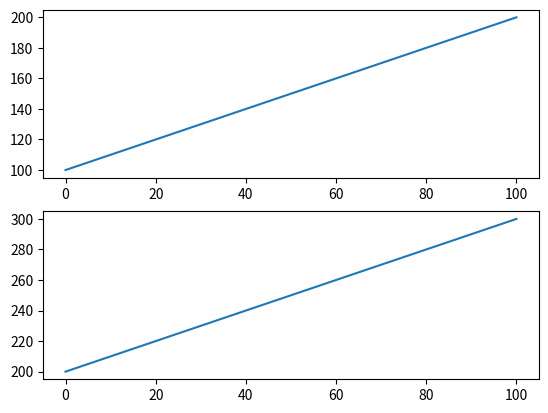

Generate this figure with matplotlib:
# subplot.py

import matplotlib.pyplot as plt
import numpy as np

data = np.arange(100, 201)
plt.subplot(2, 1, 1)
plt.plot(data)

data2 = np.arange(200, 301)
plt.subplot(2, 1, 2)
plt.plot(data2)

plt.show()